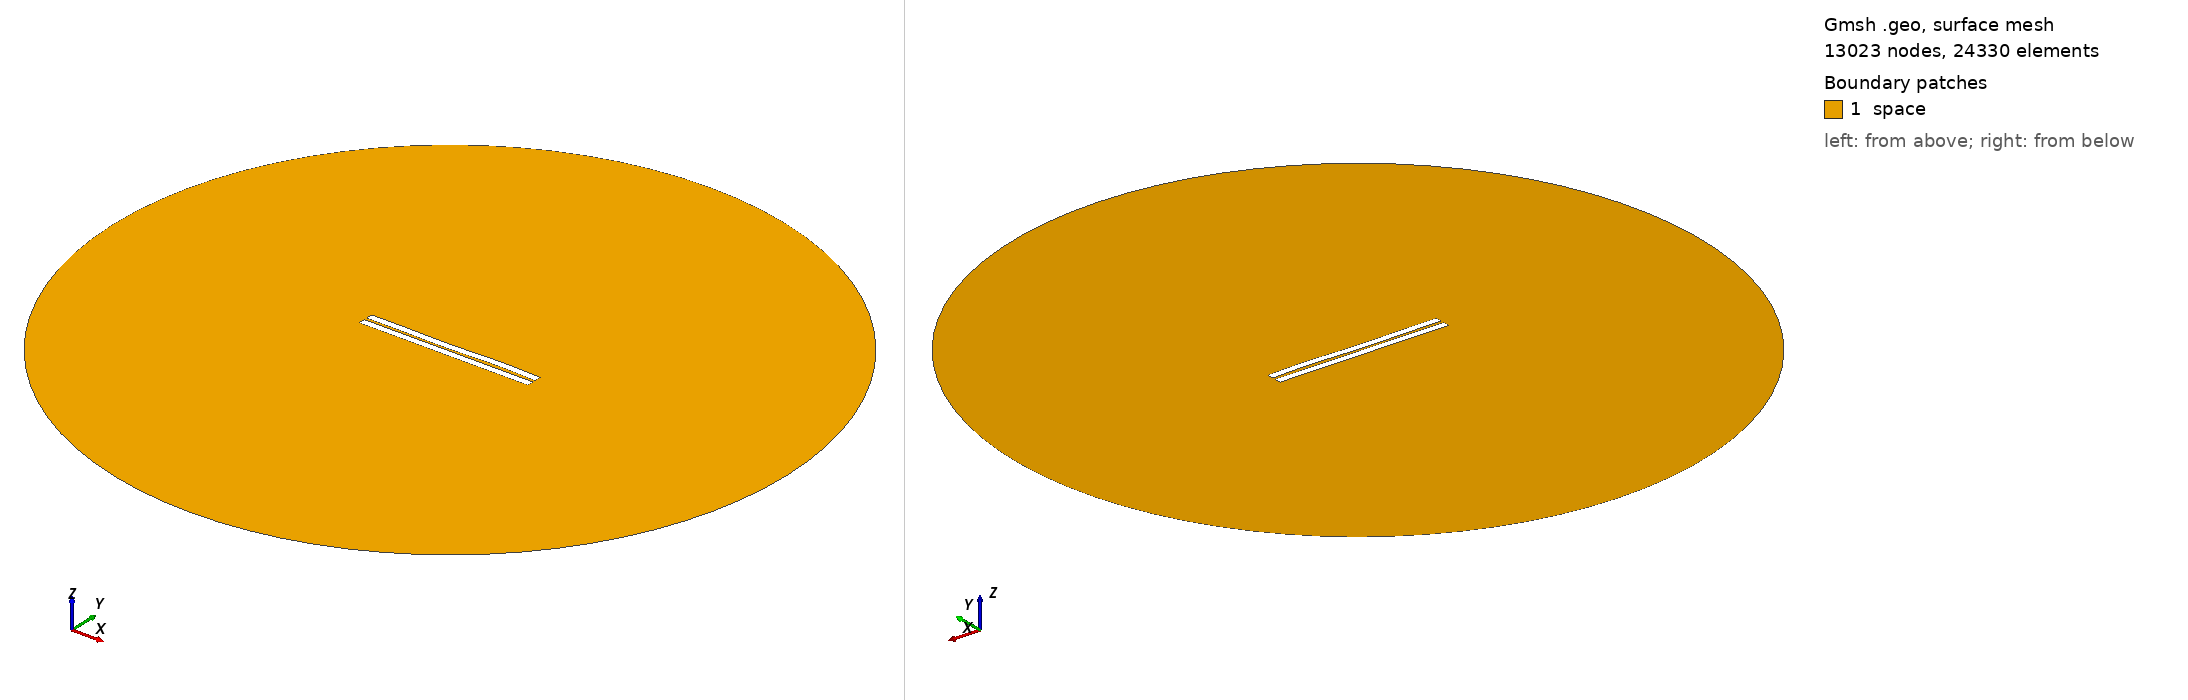

Gmsh geometry script, surface-meshed: 13023 nodes, 24330 surface elements. Boundary patches (legend numbers): 1 space. Left view from above one corner, right view from below the opposite corner. Legend entries are the model's physical surfaces. The drawing asked Gmsh for element sizes between 1% and 20% of the model's largest extent; the script's own settings can give other sizes.

=== 530.geo (drawn) ===
//---------------------------------------
// Geometry kernel
//---------------------------------------

SetFactory("OpenCASCADE");



//---------------------------------------
// Parameters of the geometry
//---------------------------------------

// Overetch of the upper plate
overetch = 0.0;

// Distance between the plates
distance = 1.5;

// Discretization over the x axis (for the deformation)
nx = 50; 

// Length of the plate
L = 100 - overetch; 

// Number of modes
n = 4; 

// 1st mode coefficient
coeff(1) = 0.15;
beta(1) = 0.596864 * 3.1415926535 / L;

// 2nd mode coefficient
coeff(2) = -0.075;
beta(2) = 1.49418 * 3.1415926535 / L;

// 3rd mode coefficient
coeff(3) = -0.15;
beta(3) = 2.50025 * 3.1415926535 / L;

// 4th mode coefficient
coeff(4) = 0.15;
beta(4) = 3.49999 * 3.1415926535 / L;



//---------------------------------------
// Upper plate (deformed rectangle)
//---------------------------------------

// Coordiantes of the upper plate
xmin = -50;
xmax = 50 - overetch;

// Height of the upper plate
yheight = 4 - 2 * overetch;

// Indexes of the points
UpperID[] = {};
LowerID[] = {};
LeftID[] = {};
RightID[] = {};

// Point index
p = 1;

// Horizontal edges
For i In {1:nx}
    x = xmin + (i-1)*(xmax - xmin)/(nx-1);

    y_bottom = distance / 2 + overetch;
    For j In {1:n}
        C = (Cosh(beta(j)*L) + Cos(beta(j)*L)) / (Sinh(beta(j)*L) + Sin(beta(j)*L));
        y_bottom  = y_bottom + coeff(j) * (Cosh(beta(j)*(x+50)) - Cos(beta(j)*(x+50)) - C * (Sinh(beta(j)*(x+50)) - Sin(beta(j)*(x+50))));
    EndFor

    y_top = y_bottom + yheight;

    Point(p) = {x, y_top, 0, 1.0};
    UpperID[i] = p;
    p = p + 1;

    Point(p) = {x, y_bottom, 0, 1.0};
    LowerID[i] = p;
    p = p + 1;
EndFor

// Create point lists
UpperPts[] = {}; LowerPts[] = {};
For i In {1:nx}
  UpperPts[] += {UpperID[i]};
  LowerPts[] += {LowerID[i]};
EndFor

// Build splines
Spline(1) = {UpperPts[]};
Spline(2) = {LowerPts[]};
Line(3) = {LowerPts[nx-1], UpperPts[nx-1]};
Line(4) = {LowerPts[0], UpperPts[0]};

// Build the plane surface
Curve Loop(1) = {2, 3, -1, -4};
Plane Surface(1) = {1};



//---------------------------------------
// Lower plate (rectangle)
//---------------------------------------

// Vertices
Point(1001) = {-50, -1, 0, 1.0};
Point(1002) = { 50, -1, 0, 1.0};
Point(1003) = { 50,  -5, 0, 1.0};
Point(1004) = {-50,  -5, 0, 1.0};

// Edges
Line(5) = {1001, 1002};
Line(6) = {1002, 1003};
Line(7) = {1003, 1004};
Line(8) = {1004, 1001};

// Plane surface
Line Loop(2) = {5, 6, 7, 8};
Plane Surface(2) = {2}; 



//---------------------------------------
// Outer (fictious) boundary
//---------------------------------------

// Points
Point(1005) = {0, 0, 0};       // Center
Point(1006) = {200, 0, 0};     // Start point
Point(1007) = {0, 200, 0};     // 90 degrees
Point(1008) = {-200, 0, 0};    // 180 degrees
Point(1009) = {0, -200, 0};    // 270 degrees

// Circle arcs (each needs start, center, end)
Circle(9) = {1006, 1005, 1007};
Circle(10) = {1007, 1005, 1008};
Circle(11) = {1008, 1005, 1009};
Circle(12) = {1009, 1005, 1006};

// Plane surface for the entire domain
Curve Loop(3) = {9, 10, 11, 12};
Surface(3) = {3};

// Subtract the plates from the whole domain to obtain the actual domain where we want to solve the equations
BooleanDifference{ Surface{3}; Delete; }{ Surface{1}; Surface{2}; Delete; }




//---------------------------------------
// Transfinite Lines/Curves
//---------------------------------------

// Set the number of points on the boundaries
r = 7;

// Plates
Transfinite Curve {1, 2} = 50*r Using Progression 1;
Transfinite Curve {3, 4} = 2*r Using Progression 1;
Transfinite Line {5, 7} = 50*r Using Progression 1;
Transfinite Line {6, 8} = 2*r Using Progression 1;

// Outer boundary
Transfinite Line {9, 10, 11, 12} = 20 Using Progression 1;



//---------------------------------------
// Physical groups
//---------------------------------------                

// Physical curves (boundaries)
Physical Line("force_segment", 10) = {2};
Physical Line("upper_plate", 11) = {1, 3, 4};
Physical Line("lower_plate", 12) = {5, 6, 7, 8};
Physical Line("boundary", 20) = {9, 10, 11, 12};

// Physical Surfaces
Physical Surface("space", 30) = {3};



//---------------------------------------
// 6. Generate the Mesh
//---------------------------------------

// 2D mesh generation
Mesh 2;
